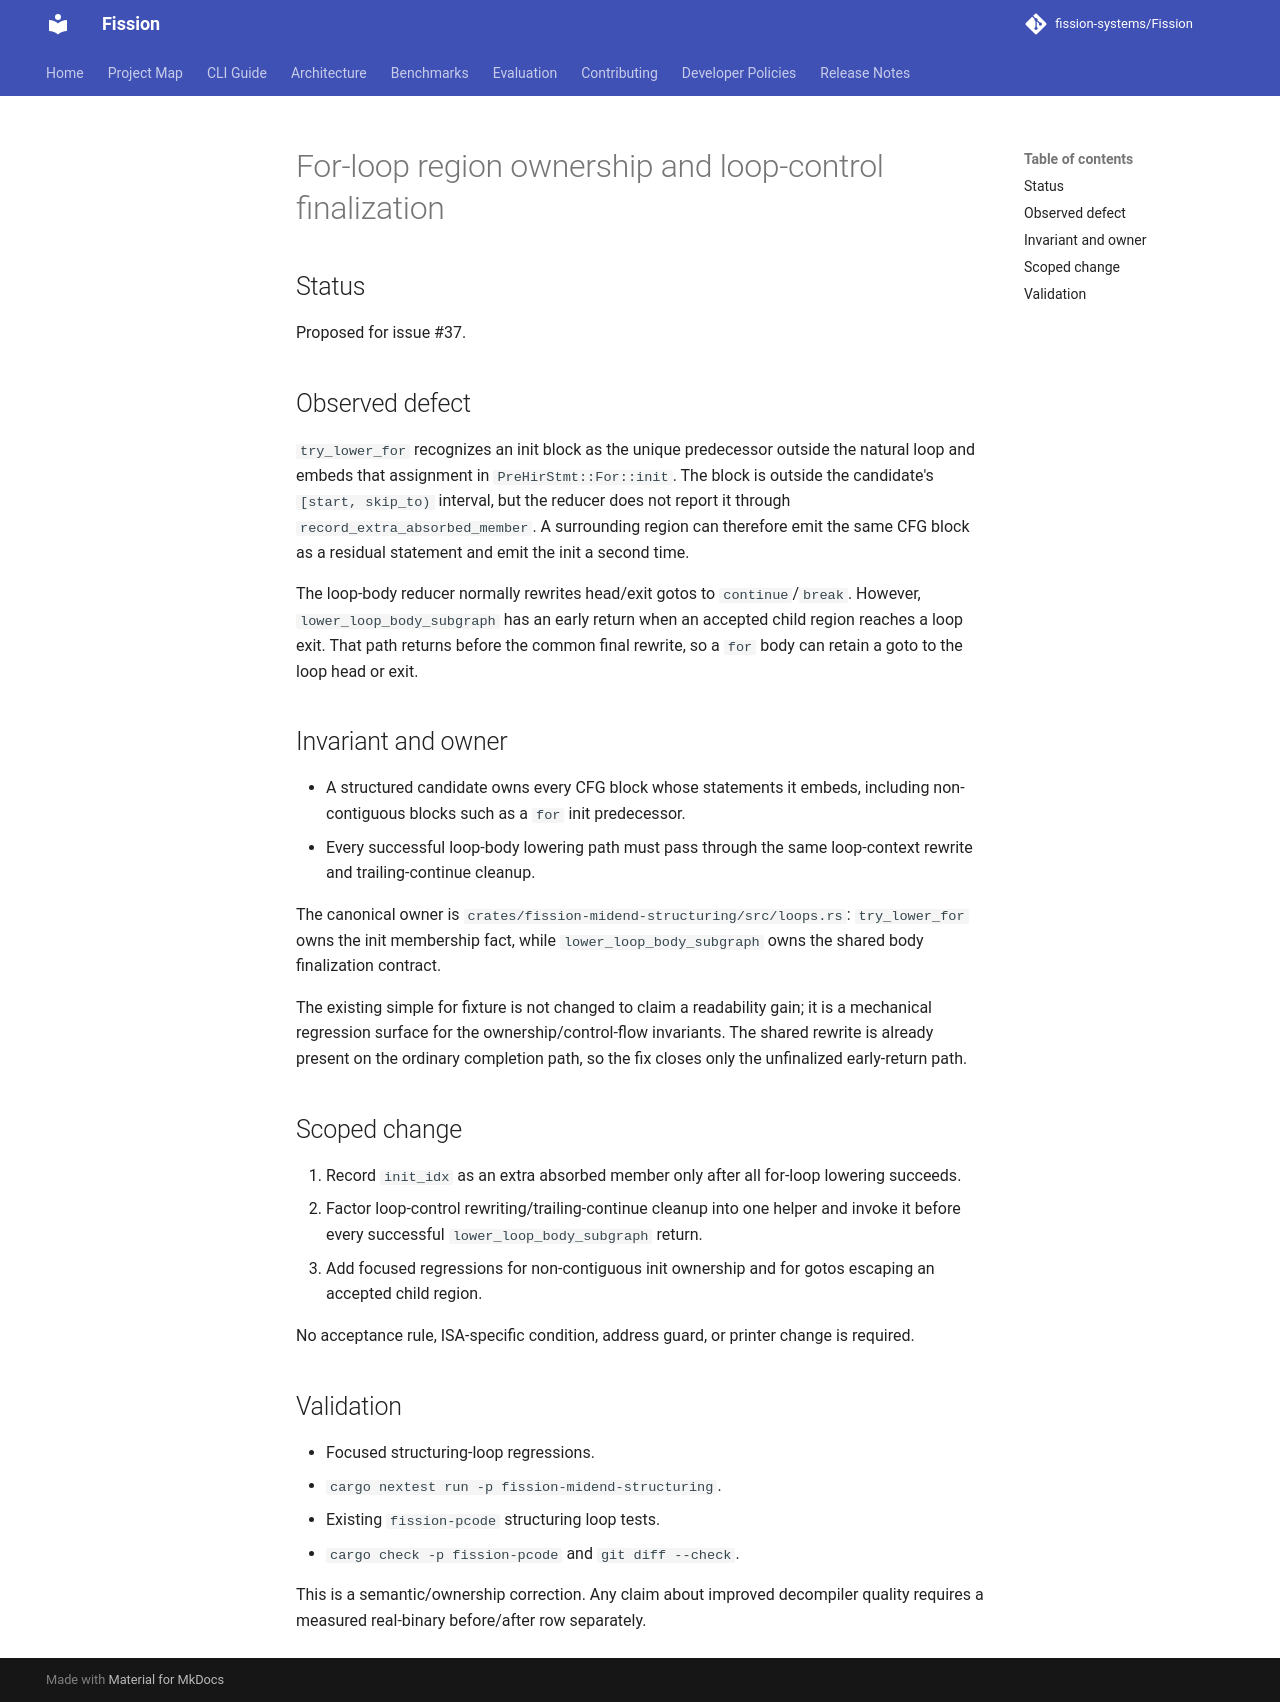

repository: fission-systems/Fission · page: proposals/2026-09-20-for-loop-region-ownership/index.html · generator: mkdocs

# For-loop region ownership and loop-control finalization

## Status

Proposed for issue #37.

## Observed defect

`try_lower_for` recognizes an init block as the unique predecessor outside the
natural loop and embeds that assignment in `PreHirStmt::For::init`. The block
is outside the candidate's `[start, skip_to)` interval, but the reducer does
not report it through `record_extra_absorbed_member`. A surrounding region can
therefore emit the same CFG block as a residual statement and emit the init a
second time.

The loop-body reducer normally rewrites head/exit gotos to `continue`/`break`.
However, `lower_loop_body_subgraph` has an early return when an accepted child
region reaches a loop exit. That path returns before the common final rewrite,
so a `for` body can retain a goto to the loop head or exit.

## Invariant and owner

- A structured candidate owns every CFG block whose statements it embeds,
  including non-contiguous blocks such as a `for` init predecessor.
- Every successful loop-body lowering path must pass through the same
  loop-context rewrite and trailing-continue cleanup.

The canonical owner is `crates/fission-midend-structuring/src/loops.rs`:
`try_lower_for` owns the init membership fact, while
`lower_loop_body_subgraph` owns the shared body finalization contract.

The existing simple for fixture is not changed to claim a readability gain;
it is a mechanical regression surface for the ownership/control-flow
invariants. The shared rewrite is already present on the ordinary completion
path, so the fix closes only the unfinalized early-return path.

## Scoped change

1. Record `init_idx` as an extra absorbed member only after all for-loop
   lowering succeeds.
2. Factor loop-control rewriting/trailing-continue cleanup into one helper and
   invoke it before every successful `lower_loop_body_subgraph` return.
3. Add focused regressions for non-contiguous init ownership and for gotos
   escaping an accepted child region.

No acceptance rule, ISA-specific condition, address guard, or printer change
is required.

## Validation

- Focused structuring-loop regressions.
- `cargo nextest run -p fission-midend-structuring`.
- Existing `fission-pcode` structuring loop tests.
- `cargo check -p fission-pcode` and `git diff --check`.

This is a semantic/ownership correction. Any claim about improved decompiler
quality requires a measured real-binary before/after row separately.
